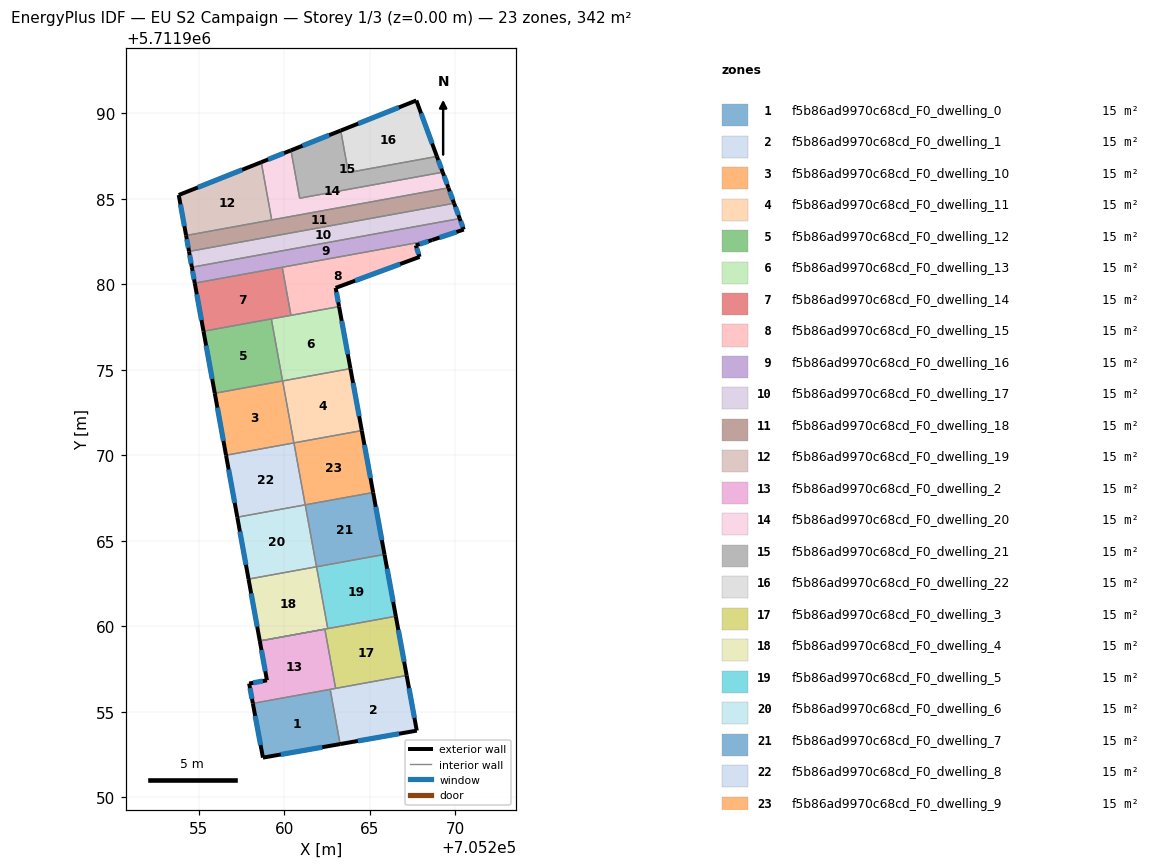
=== STOREY PLAN SPEC (per zone: floor XY polygon, exterior-wall plan segments, windows/doors) ===
zone 1: f5b86ad9970c68cd_F0_dwelling_0  (14.9 m²)
  floor: (705263.27, 5711953.11) (705262.69, 5711956.31) (705258.17, 5711955.49) (705258.76, 5711952.32)
  exterior wall: (705263.27, 5711953.11) – (705258.76, 5711952.32)  [4.6 m]
    window: (705262.23, 5711952.93) – (705259.80, 5711952.50)  [4.0 m²]
  exterior wall: (705258.76, 5711952.32) – (705258.17, 5711955.49)  [3.2 m]
    window: (705258.62, 5711953.05) – (705258.30, 5711954.76)  [2.8 m²]
  interior walls: 2
zone 2: f5b86ad9970c68cd_F0_dwelling_1  (14.9 m²)
  floor: (705267.75, 5711953.90) (705267.16, 5711957.12) (705262.69, 5711956.31) (705263.27, 5711953.11)
  exterior wall: (705267.75, 5711953.90) – (705263.27, 5711953.11)  [4.6 m]
    window: (705266.72, 5711953.72) – (705264.31, 5711953.29)  [3.9 m²]
  exterior wall: (705267.16, 5711957.12) – (705267.75, 5711953.90)  [3.3 m]
    window: (705267.30, 5711956.38) – (705267.62, 5711954.64)  [2.8 m²]
  interior walls: 3
zone 3: f5b86ad9970c68cd_F0_dwelling_10  (14.9 m²)
  floor: (705260.57, 5711970.72) (705259.91, 5711974.34) (705255.94, 5711973.62) (705256.60, 5711970.00)
  exterior wall: (705256.60, 5711970.00) – (705255.94, 5711973.62)  [3.7 m]
    window: (705256.45, 5711970.84) – (705256.09, 5711972.79)  [3.2 m²]
  interior walls: 3
zone 4: f5b86ad9970c68cd_F0_dwelling_11  (14.9 m²)
  floor: (705264.54, 5711971.44) (705263.88, 5711975.07) (705259.91, 5711974.34) (705260.57, 5711970.72)
  exterior wall: (705263.88, 5711975.07) – (705264.54, 5711971.44)  [3.7 m]
    window: (705264.03, 5711974.23) – (705264.39, 5711972.28)  [3.2 m²]
  interior walls: 3
zone 5: f5b86ad9970c68cd_F0_dwelling_12  (14.9 m²)
  floor: (705259.91, 5711974.34) (705259.25, 5711977.97) (705255.28, 5711977.25) (705255.94, 5711973.62)
  exterior wall: (705255.94, 5711973.62) – (705255.28, 5711977.25)  [3.7 m]
    window: (705255.79, 5711974.46) – (705255.44, 5711976.41)  [3.2 m²]
  interior walls: 3
zone 6: f5b86ad9970c68cd_F0_dwelling_13  (14.9 m²)
  floor: (705263.88, 5711975.07) (705263.21, 5711978.69) (705259.25, 5711977.97) (705259.91, 5711974.34)
  exterior wall: (705263.21, 5711978.69) – (705263.88, 5711975.07)  [3.7 m]
    window: (705263.36, 5711977.85) – (705263.72, 5711975.91)  [3.2 m²]
  interior walls: 4
zone 7: f5b86ad9970c68cd_F0_dwelling_14  (14.9 m²)
  floor: (705260.40, 5711978.18) (705259.89, 5711980.99) (705254.77, 5711980.06) (705255.28, 5711977.25)
  exterior wall: (705255.28, 5711977.25) – (705254.77, 5711980.06)  [2.9 m]
    window: (705255.16, 5711977.90) – (705254.89, 5711979.41)  [2.5 m²]
  interior walls: 4
zone 8: f5b86ad9970c68cd_F0_dwelling_15  (14.9 m²)
  floor: (705267.92, 5711981.60) (705267.70, 5711982.27) (705268.66, 5711982.59) (705259.89, 5711980.99) (705260.40, 5711978.18) (705263.21, 5711978.69) (705263.01, 5711979.79)
  exterior wall: (705263.01, 5711979.79) – (705263.21, 5711978.69)  [1.1 m]
    window: (705263.06, 5711979.53) – (705263.16, 5711978.95)  [1.0 m²]
  exterior wall: (705268.66, 5711982.59) – (705267.70, 5711982.27)  [1.0 m]
    window: (705268.43, 5711982.51) – (705267.92, 5711982.34)  [0.9 m²]
  exterior wall: (705267.70, 5711982.27) – (705267.92, 5711981.60)  [0.7 m]
    window: (705267.75, 5711982.11) – (705267.87, 5711981.75)  [0.6 m²]
  exterior wall: (705267.92, 5711981.60) – (705263.01, 5711979.79)  [5.2 m]
    window: (705266.78, 5711981.18) – (705264.15, 5711980.21)  [4.5 m²]
  interior walls: 3
zone 9: f5b86ad9970c68cd_F0_dwelling_16  (14.9 m²)
  floor: (705268.66, 5711982.59) (705270.50, 5711983.20) (705270.26, 5711983.84) (705254.60, 5711980.99) (705254.77, 5711980.06)
  exterior wall: (705254.77, 5711980.06) – (705254.60, 5711980.99)  [0.9 m]
    window: (705254.73, 5711980.28) – (705254.64, 5711980.78)  [0.8 m²]
  exterior wall: (705270.26, 5711983.84) – (705270.50, 5711983.20)  [0.7 m]
    window: (705270.32, 5711983.69) – (705270.45, 5711983.35)  [0.6 m²]
  exterior wall: (705270.50, 5711983.20) – (705268.66, 5711982.59)  [1.9 m]
    window: (705270.07, 5711983.06) – (705269.08, 5711982.73)  [1.7 m²]
  interior walls: 3
zone 10: f5b86ad9970c68cd_F0_dwelling_17  (14.9 m²)
  floor: (705270.26, 5711983.84) (705269.94, 5711984.73) (705254.44, 5711981.92) (705254.60, 5711980.99)
  exterior wall: (705269.94, 5711984.73) – (705270.26, 5711983.84)  [1.0 m]
    window: (705270.01, 5711984.53) – (705270.19, 5711984.05)  [0.8 m²]
  exterior wall: (705254.60, 5711980.99) – (705254.44, 5711981.92)  [0.9 m]
    window: (705254.56, 5711981.21) – (705254.47, 5711981.70)  [0.8 m²]
  interior walls: 2
zone 11: f5b86ad9970c68cd_F0_dwelling_18  (14.8 m²)
  floor: (705269.94, 5711984.73) (705269.60, 5711985.64) (705254.27, 5711982.85) (705254.44, 5711981.92)
  exterior wall: (705269.60, 5711985.64) – (705269.94, 5711984.73)  [1.0 m]
    window: (705269.68, 5711985.43) – (705269.86, 5711984.94)  [0.8 m²]
  exterior wall: (705254.44, 5711981.92) – (705254.27, 5711982.85)  [0.9 m]
    window: (705254.40, 5711982.13) – (705254.30, 5711982.63)  [0.8 m²]
  interior walls: 3
zone 12: f5b86ad9970c68cd_F0_dwelling_19  (14.9 m²)
  floor: (705259.27, 5711983.76) (705258.66, 5711987.14) (705253.83, 5711985.22) (705254.27, 5711982.85)
  exterior wall: (705253.83, 5711985.22) – (705258.66, 5711987.14)  [5.2 m]
    window: (705254.95, 5711985.66) – (705257.54, 5711986.69)  [4.5 m²]
  exterior wall: (705254.27, 5711982.85) – (705253.83, 5711985.22)  [2.4 m]
    window: (705254.17, 5711983.40) – (705253.93, 5711984.67)  [2.1 m²]
  interior walls: 2
zone 13: f5b86ad9970c68cd_F0_dwelling_2  (14.9 m²)
  floor: (705263.01, 5711956.37) (705262.38, 5711959.83) (705258.57, 5711959.14) (705258.99, 5711956.84) (705257.95, 5711956.65) (705258.17, 5711955.49)
  exterior wall: (705258.17, 5711955.49) – (705257.95, 5711956.65)  [1.2 m]
    window: (705258.12, 5711955.76) – (705258.00, 5711956.38)  [1.0 m²]
  exterior wall: (705257.95, 5711956.65) – (705258.99, 5711956.84)  [1.1 m]
    window: (705258.19, 5711956.70) – (705258.75, 5711956.80)  [0.9 m²]
  exterior wall: (705258.99, 5711956.84) – (705258.57, 5711959.14)  [2.3 m]
    window: (705258.90, 5711957.37) – (705258.67, 5711958.61)  [2.0 m²]
  interior walls: 4
zone 14: f5b86ad9970c68cd_F0_dwelling_20  (14.9 m²)
  floor: (705269.60, 5711985.64) (705269.27, 5711986.55) (705260.91, 5711985.03) (705260.40, 5711987.83) (705258.66, 5711987.14) (705259.27, 5711983.76)
  exterior wall: (705269.27, 5711986.55) – (705269.60, 5711985.64)  [1.0 m]
    window: (705269.35, 5711986.34) – (705269.53, 5711985.85)  [0.8 m²]
  exterior wall: (705258.66, 5711987.14) – (705260.40, 5711987.83)  [1.9 m]
    window: (705259.06, 5711987.30) – (705259.99, 5711987.67)  [1.6 m²]
  interior walls: 4
zone 15: f5b86ad9970c68cd_F0_dwelling_21  (14.9 m²)
  floor: (705269.27, 5711986.55) (705268.93, 5711987.47) (705263.75, 5711986.53) (705263.31, 5711988.99) (705260.40, 5711987.83) (705260.91, 5711985.03)
  exterior wall: (705268.93, 5711987.47) – (705269.27, 5711986.55)  [1.0 m]
    window: (705269.01, 5711987.26) – (705269.19, 5711986.76)  [0.9 m²]
  exterior wall: (705260.40, 5711987.83) – (705263.31, 5711988.99)  [3.1 m]
    window: (705261.07, 5711988.10) – (705262.63, 5711988.72)  [2.7 m²]
  interior walls: 4
zone 16: f5b86ad9970c68cd_F0_dwelling_22  (14.9 m²)
  floor: (705268.93, 5711987.47) (705267.73, 5711990.75) (705263.31, 5711988.99) (705263.75, 5711986.53)
  exterior wall: (705263.31, 5711988.99) – (705267.73, 5711990.75)  [4.8 m]
    window: (705264.33, 5711989.39) – (705266.70, 5711990.34)  [4.1 m²]
  exterior wall: (705267.73, 5711990.75) – (705268.93, 5711987.47)  [3.5 m]
    window: (705268.01, 5711989.99) – (705268.65, 5711988.23)  [3.0 m²]
  interior walls: 2
zone 17: f5b86ad9970c68cd_F0_dwelling_3  (14.9 m²)
  floor: (705267.16, 5711957.12) (705266.53, 5711960.59) (705258.57, 5711959.14) (705262.38, 5711959.83) (705263.01, 5711956.37)
  exterior wall: (705266.53, 5711960.59) – (705267.16, 5711957.12)  [3.5 m]
    window: (705266.67, 5711959.78) – (705267.02, 5711957.92)  [3.0 m²]
  interior walls: 6
zone 18: f5b86ad9970c68cd_F0_dwelling_4  (14.9 m²)
  floor: (705262.55, 5711959.86) (705261.89, 5711963.48) (705257.92, 5711962.76) (705258.57, 5711959.14)
  exterior wall: (705258.57, 5711959.14) – (705257.92, 5711962.76)  [3.7 m]
    window: (705258.42, 5711959.98) – (705258.07, 5711961.92)  [3.2 m²]
  interior walls: 4
zone 19: f5b86ad9970c68cd_F0_dwelling_5  (14.9 m²)
  floor: (705266.53, 5711960.59) (705265.86, 5711964.20) (705261.89, 5711963.48) (705262.55, 5711959.86)
  exterior wall: (705265.86, 5711964.20) – (705266.53, 5711960.59)  [3.7 m]
    window: (705266.02, 5711963.37) – (705266.37, 5711961.42)  [3.2 m²]
  interior walls: 3
zone 20: f5b86ad9970c68cd_F0_dwelling_6  (14.9 m²)
  floor: (705261.89, 5711963.48) (705261.23, 5711967.10) (705257.26, 5711966.38) (705257.92, 5711962.76)
  exterior wall: (705257.92, 5711962.76) – (705257.26, 5711966.38)  [3.7 m]
    window: (705257.76, 5711963.60) – (705257.41, 5711965.54)  [3.2 m²]
  interior walls: 3
zone 21: f5b86ad9970c68cd_F0_dwelling_7  (14.9 m²)
  floor: (705265.86, 5711964.20) (705265.20, 5711967.82) (705261.23, 5711967.10) (705261.89, 5711963.48)
  exterior wall: (705265.20, 5711967.82) – (705265.86, 5711964.20)  [3.7 m]
    window: (705265.36, 5711966.98) – (705265.71, 5711965.04)  [3.2 m²]
  interior walls: 3
zone 22: f5b86ad9970c68cd_F0_dwelling_8  (14.9 m²)
  floor: (705261.23, 5711967.10) (705260.57, 5711970.72) (705256.60, 5711970.00) (705257.26, 5711966.38)
  exterior wall: (705257.26, 5711966.38) – (705256.60, 5711970.00)  [3.7 m]
    window: (705257.11, 5711967.22) – (705256.75, 5711969.16)  [3.2 m²]
  interior walls: 3
zone 23: f5b86ad9970c68cd_F0_dwelling_9  (14.9 m²)
  floor: (705265.20, 5711967.82) (705264.54, 5711971.44) (705260.57, 5711970.72) (705261.23, 5711967.10)
  exterior wall: (705264.54, 5711971.44) – (705265.20, 5711967.82)  [3.7 m]
    window: (705264.69, 5711970.60) – (705265.05, 5711968.66)  [3.2 m²]
  interior walls: 3

=== DERIVED (storey summary) ===
Building: EU S2 Campaign
Storey: 1 of 3  (floor level z = 0.00 m)
Storey gross floor area: 341.7 m²
Zones on this storey: 23
  - f5b86ad9970c68cd_F0_dwelling_0: floor 14.9 m²; exterior wall 7.8 m (23.4 m²); 2 window(s) 6.8 m²; WWR 28.8%
  - f5b86ad9970c68cd_F0_dwelling_1: floor 14.9 m²; exterior wall 7.8 m (23.5 m²); 2 window(s) 6.8 m²; WWR 28.8%
  - f5b86ad9970c68cd_F0_dwelling_10: floor 14.9 m²; exterior wall 3.7 m (11.0 m²); 1 window(s) 3.2 m²; WWR 28.8%
  - f5b86ad9970c68cd_F0_dwelling_11: floor 14.9 m²; exterior wall 3.7 m (11.1 m²); 1 window(s) 3.2 m²; WWR 28.8%
  - f5b86ad9970c68cd_F0_dwelling_12: floor 14.9 m²; exterior wall 3.7 m (11.1 m²); 1 window(s) 3.2 m²; WWR 28.8%
  - f5b86ad9970c68cd_F0_dwelling_13: floor 14.9 m²; exterior wall 3.7 m (11.1 m²); 1 window(s) 3.2 m²; WWR 28.8%
  - f5b86ad9970c68cd_F0_dwelling_14: floor 14.9 m²; exterior wall 2.9 m (8.6 m²); 1 window(s) 2.5 m²; WWR 28.8%
  - f5b86ad9970c68cd_F0_dwelling_15: floor 14.9 m²; exterior wall 8.1 m (24.2 m²); 4 window(s) 7.0 m²; WWR 28.8%
  - f5b86ad9970c68cd_F0_dwelling_16: floor 14.9 m²; exterior wall 3.6 m (10.7 m²); 3 window(s) 3.1 m²; WWR 28.8%
  - f5b86ad9970c68cd_F0_dwelling_17: floor 14.9 m²; exterior wall 1.9 m (5.7 m²); 2 window(s) 1.6 m²; WWR 28.8%
  - f5b86ad9970c68cd_F0_dwelling_18: floor 14.8 m²; exterior wall 1.9 m (5.7 m²); 2 window(s) 1.7 m²; WWR 28.8%
  - f5b86ad9970c68cd_F0_dwelling_19: floor 14.9 m²; exterior wall 7.6 m (22.8 m²); 2 window(s) 6.6 m²; WWR 28.8%
  - f5b86ad9970c68cd_F0_dwelling_2: floor 14.9 m²; exterior wall 4.6 m (13.7 m²); 3 window(s) 4.0 m²; WWR 28.8%
  - f5b86ad9970c68cd_F0_dwelling_20: floor 14.9 m²; exterior wall 2.8 m (8.5 m²); 2 window(s) 2.5 m²; WWR 28.8%
  - f5b86ad9970c68cd_F0_dwelling_21: floor 14.9 m²; exterior wall 4.1 m (12.3 m²); 2 window(s) 3.6 m²; WWR 28.8%
  - f5b86ad9970c68cd_F0_dwelling_22: floor 14.9 m²; exterior wall 8.2 m (24.7 m²); 2 window(s) 7.1 m²; WWR 28.8%
  - f5b86ad9970c68cd_F0_dwelling_3: floor 14.9 m²; exterior wall 3.5 m (10.6 m²); 1 window(s) 3.0 m²; WWR 28.8%
  - f5b86ad9970c68cd_F0_dwelling_4: floor 14.9 m²; exterior wall 3.7 m (11.0 m²); 1 window(s) 3.2 m²; WWR 28.8%
  - f5b86ad9970c68cd_F0_dwelling_5: floor 14.9 m²; exterior wall 3.7 m (11.0 m²); 1 window(s) 3.2 m²; WWR 28.8%
  - f5b86ad9970c68cd_F0_dwelling_6: floor 14.9 m²; exterior wall 3.7 m (11.0 m²); 1 window(s) 3.2 m²; WWR 28.8%
  - f5b86ad9970c68cd_F0_dwelling_7: floor 14.9 m²; exterior wall 3.7 m (11.0 m²); 1 window(s) 3.2 m²; WWR 28.8%
  - f5b86ad9970c68cd_F0_dwelling_8: floor 14.9 m²; exterior wall 3.7 m (11.0 m²); 1 window(s) 3.2 m²; WWR 28.8%
  - f5b86ad9970c68cd_F0_dwelling_9: floor 14.9 m²; exterior wall 3.7 m (11.0 m²); 1 window(s) 3.2 m²; WWR 28.8%
Zone adjacency (shared interzone walls):
  - f5b86ad9970c68cd_F0_dwelling_0 ↔ f5b86ad9970c68cd_F0_dwelling_1
  - f5b86ad9970c68cd_F0_dwelling_0 ↔ f5b86ad9970c68cd_F0_dwelling_2
  - f5b86ad9970c68cd_F0_dwelling_1 ↔ f5b86ad9970c68cd_F0_dwelling_2
  - f5b86ad9970c68cd_F0_dwelling_1 ↔ f5b86ad9970c68cd_F0_dwelling_3
  - f5b86ad9970c68cd_F0_dwelling_10 ↔ f5b86ad9970c68cd_F0_dwelling_11
  - f5b86ad9970c68cd_F0_dwelling_10 ↔ f5b86ad9970c68cd_F0_dwelling_12
  - f5b86ad9970c68cd_F0_dwelling_10 ↔ f5b86ad9970c68cd_F0_dwelling_8
  - f5b86ad9970c68cd_F0_dwelling_11 ↔ f5b86ad9970c68cd_F0_dwelling_13
  - f5b86ad9970c68cd_F0_dwelling_11 ↔ f5b86ad9970c68cd_F0_dwelling_9
  - f5b86ad9970c68cd_F0_dwelling_12 ↔ f5b86ad9970c68cd_F0_dwelling_13
  - f5b86ad9970c68cd_F0_dwelling_12 ↔ f5b86ad9970c68cd_F0_dwelling_14
  - f5b86ad9970c68cd_F0_dwelling_13 ↔ f5b86ad9970c68cd_F0_dwelling_14
  - f5b86ad9970c68cd_F0_dwelling_13 ↔ f5b86ad9970c68cd_F0_dwelling_15
  - f5b86ad9970c68cd_F0_dwelling_14 ↔ f5b86ad9970c68cd_F0_dwelling_15
  - f5b86ad9970c68cd_F0_dwelling_14 ↔ f5b86ad9970c68cd_F0_dwelling_16
  - f5b86ad9970c68cd_F0_dwelling_15 ↔ f5b86ad9970c68cd_F0_dwelling_16
  - f5b86ad9970c68cd_F0_dwelling_16 ↔ f5b86ad9970c68cd_F0_dwelling_17
  - f5b86ad9970c68cd_F0_dwelling_17 ↔ f5b86ad9970c68cd_F0_dwelling_18
  - f5b86ad9970c68cd_F0_dwelling_18 ↔ f5b86ad9970c68cd_F0_dwelling_19
  - f5b86ad9970c68cd_F0_dwelling_18 ↔ f5b86ad9970c68cd_F0_dwelling_20
  - f5b86ad9970c68cd_F0_dwelling_19 ↔ f5b86ad9970c68cd_F0_dwelling_20
  - f5b86ad9970c68cd_F0_dwelling_2 ↔ f5b86ad9970c68cd_F0_dwelling_3
  - f5b86ad9970c68cd_F0_dwelling_20 ↔ f5b86ad9970c68cd_F0_dwelling_21
  - f5b86ad9970c68cd_F0_dwelling_21 ↔ f5b86ad9970c68cd_F0_dwelling_22
  - f5b86ad9970c68cd_F0_dwelling_3 ↔ f5b86ad9970c68cd_F0_dwelling_4
  - f5b86ad9970c68cd_F0_dwelling_3 ↔ f5b86ad9970c68cd_F0_dwelling_5
  - f5b86ad9970c68cd_F0_dwelling_4 ↔ f5b86ad9970c68cd_F0_dwelling_5
  - f5b86ad9970c68cd_F0_dwelling_4 ↔ f5b86ad9970c68cd_F0_dwelling_6
  - f5b86ad9970c68cd_F0_dwelling_5 ↔ f5b86ad9970c68cd_F0_dwelling_7
  - f5b86ad9970c68cd_F0_dwelling_6 ↔ f5b86ad9970c68cd_F0_dwelling_7
  - f5b86ad9970c68cd_F0_dwelling_6 ↔ f5b86ad9970c68cd_F0_dwelling_8
  - f5b86ad9970c68cd_F0_dwelling_7 ↔ f5b86ad9970c68cd_F0_dwelling_9
  - f5b86ad9970c68cd_F0_dwelling_8 ↔ f5b86ad9970c68cd_F0_dwelling_9